Image classification data set ".keras_dataset" (diegoandresantana/tree-canopies-experiment on GitHub). Class labels (2): arvore, fundo.

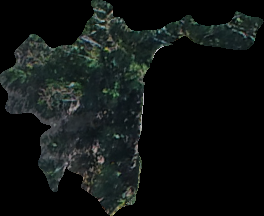
Label: arvore

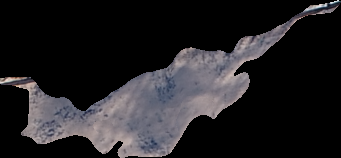
Label: fundo

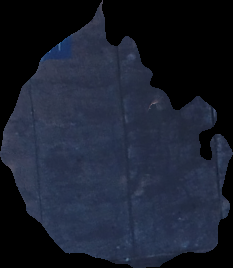
Label: fundo

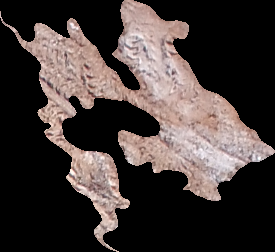
Label: fundo

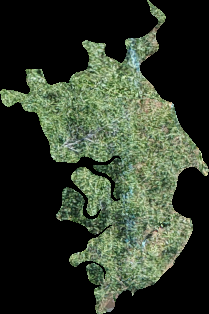
Label: arvore

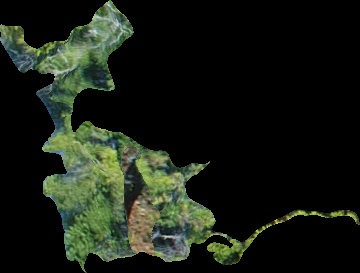
Label: arvore
